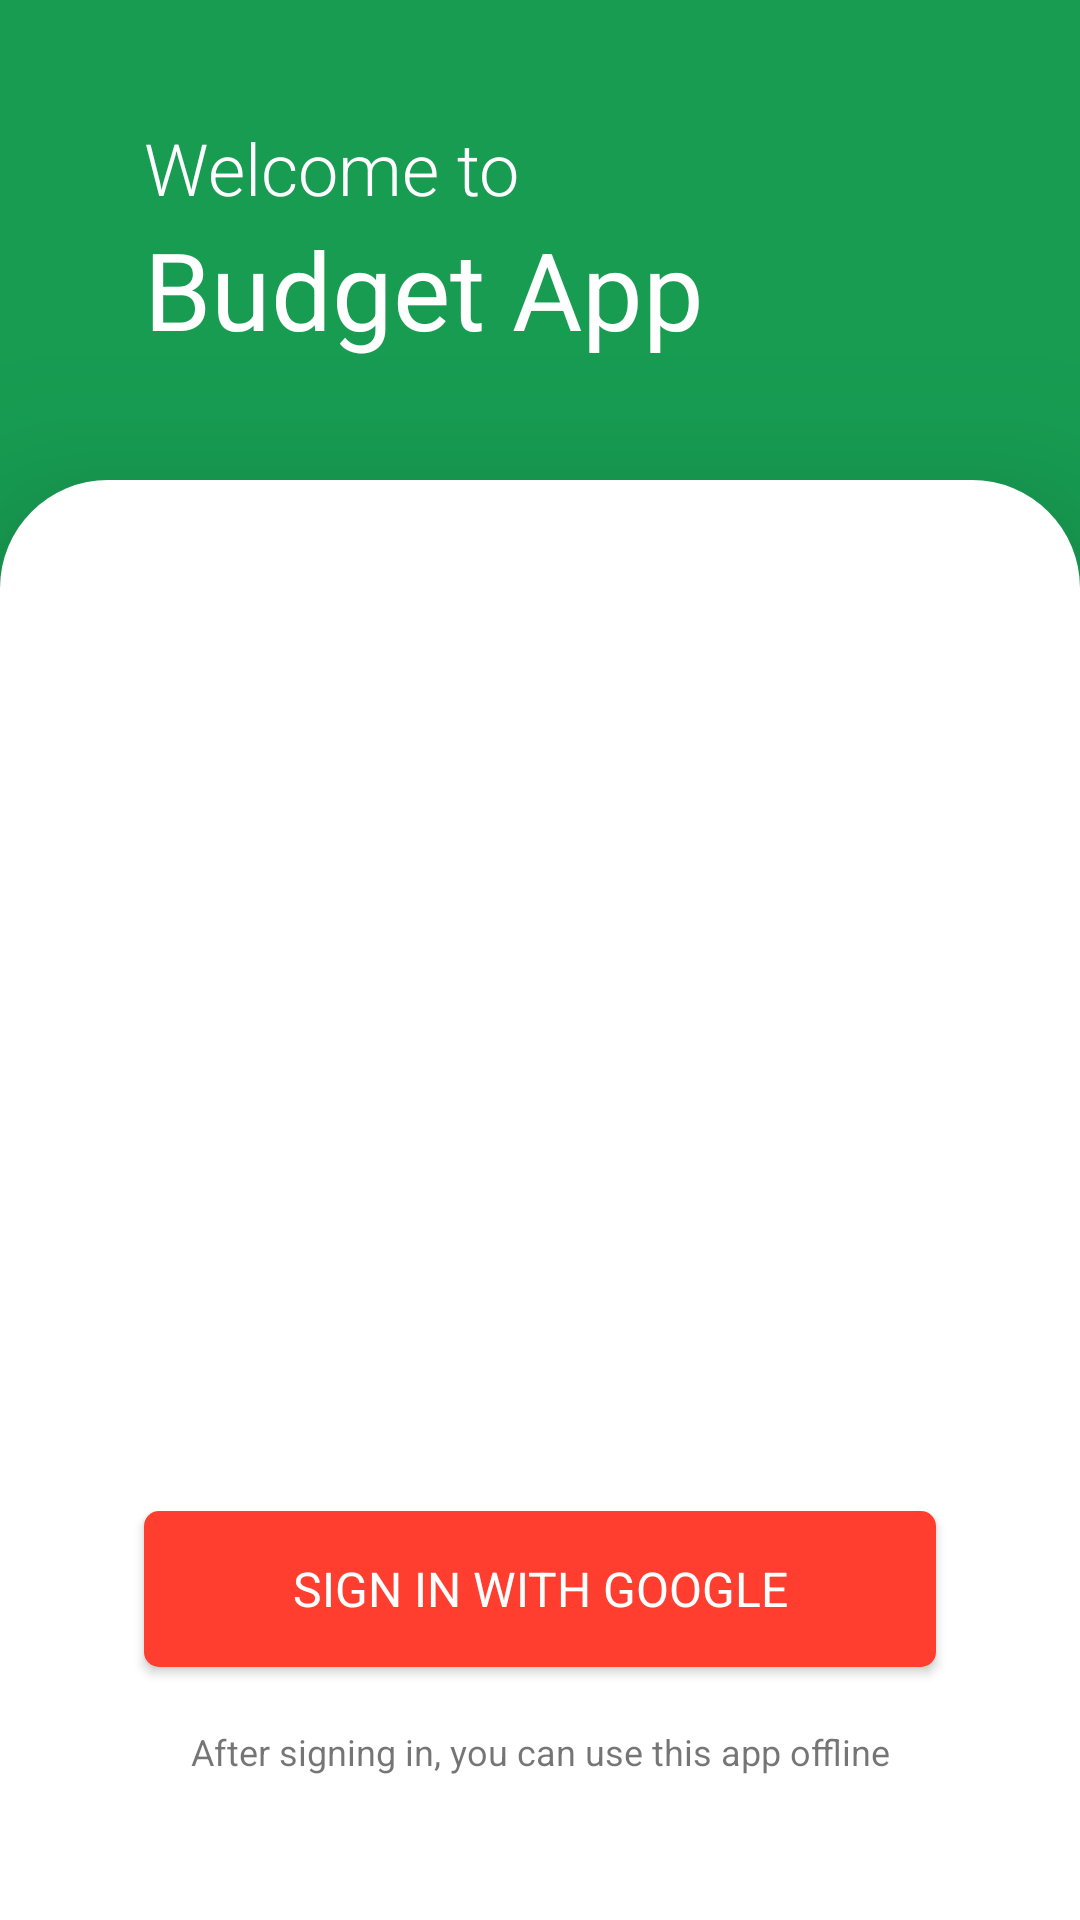

Here is an Android app screen rendered from its layout file. Give the layout XML and the strings, colors and styles it references.
<!-- AndroidManifest.xml: application theme MaterialTheme -->
<!-- res/layout/activity_signin.xml -->
<?xml version="1.0" encoding="utf-8"?>
<LinearLayout
    xmlns:android="http://schemas.android.com/apk/res/android"
    xmlns:app="http://schemas.android.com/apk/res-auto"
    xmlns:tools="http://schemas.android.com/tools"
    android:layout_width="match_parent"
    android:layout_height="match_parent"
    android:orientation="vertical"
    android:weightSum="4"
    android:background="@color/colorPrimary"
    tools:context="com.example.budgetapp.ui.signin.SignInActivity">

    <RelativeLayout
        android:layout_width="match_parent"
        android:layout_height="0dp"
        android:layout_weight="1">
        <LinearLayout
            android:layout_width="match_parent"
            android:layout_height="wrap_content"
            android:orientation="vertical"
            android:layout_marginLeft="48dp"
            android:layout_marginRight="48dp"
            android:layout_centerVertical="true">
            <TextView
                android:layout_width="wrap_content"
                android:layout_height="wrap_content"
                android:textSize="24sp"
                android:text="Welcome to"
                android:fontFamily="sans-serif-light"
                android:textColor="@color/white"/>
            <TextView
                android:layout_width="wrap_content"
                android:layout_height="wrap_content"
                android:textSize="36sp"
                android:text="Budget App"
                android:fontFamily="sans-serif"
                android:textColor="@color/white"/>
        </LinearLayout>
    </RelativeLayout>

    <RelativeLayout
        android:elevation="36dp"
        android:layout_width="match_parent"
        android:layout_height="0dp"
        android:layout_weight="3"
        android:background="@drawable/top_corner_round">

        <ImageView
            android:id="@+id/logo"
            android:layout_width="200dp"
            android:layout_height="200dp"
            android:src="@drawable/logo"
            android:scaleType="fitXY"
            android:layout_marginTop="36dp"
            android:layout_marginBottom="24dp"
            android:layout_centerHorizontal="true"/>

        <androidx.constraintlayout.widget.ConstraintLayout
            android:id="@+id/progress_view"
            android:layout_width="match_parent"
            android:layout_height="wrap_content"
            android:background="#AAFFFFFF"
            android:layout_centerVertical="true"
            android:visibility="invisible">

            <ProgressBar
                android:id="@+id/progressBar"
                style="?android:attr/progressBarStyle"
                android:layout_width="wrap_content"
                android:layout_height="wrap_content"
                app:layout_constraintBottom_toBottomOf="parent"
                app:layout_constraintEnd_toEndOf="parent"
                app:layout_constraintStart_toStartOf="parent"
                app:layout_constraintTop_toTopOf="parent" />
        </androidx.constraintlayout.widget.ConstraintLayout>

        <LinearLayout
            android:layout_width="match_parent"
            android:layout_height="wrap_content"
            android:layout_alignParentBottom="true"
            android:orientation="vertical">

            <Button
                android:id="@+id/sign_in_button"
                android:layout_width="match_parent"
                android:layout_height="52dp"
                android:layout_marginLeft="48dp"
                android:layout_marginRight="48dp"
                android:background="@drawable/button_bg"
                app:backgroundTint="@color/googleRed"
                android:text="Sign In with Google"
                android:textColor="@color/white"
                android:textSize="16dp"
                android:fontFamily="sans-serif" />
            <TextView
                android:layout_width="match_parent"
                android:layout_height="wrap_content"
                android:text="After signing in, you can use this app offline"
                android:textAlignment="center"
                android:textSize="12sp"
                android:layout_marginTop="20dp"
                android:layout_marginBottom="48dp"
                />

        </LinearLayout>

    </RelativeLayout>

</LinearLayout>
<!-- resources referenced by this layout -->
<resources>
  <color name="colorPrimary">#179C52</color>
  <color name="googleRed">#FF3E30</color>
  <color name="white">#FFFFFF</color>
  <!-- drawable button_bg (drawable-mdpi) -->
  <?xml version="1.0" encoding="utf-8"?>
  <layer-list xmlns:android="http://schemas.android.com/apk/res/android">
      <item>
          <shape android:shape="rectangle">
              <solid android:color="@color/colorPrimary" />
              <corners android:radius="5dp"/>
          </shape>
      </item>
  </layer-list>
  <!-- drawable top_corner_round (drawable-mdpi) -->
  <?xml version="1.0" encoding="utf-8"?>
  <layer-list xmlns:android="http://schemas.android.com/apk/res/android">
      <item>
          <shape android:shape="rectangle">
              <solid android:color="@color/white" />
              <corners
                  android:topRightRadius="36dp"
                  android:topLeftRadius="36dp"/>
          </shape>
      </item>
  </layer-list>
  <style name="MaterialTheme" parent="Theme.MaterialComponents.Light.NoActionBar">
          <item name="colorPrimary">@color/colorPrimary</item>
          <item name="colorPrimaryDark">@color/colorPrimaryDark</item>
          <item name="colorAccent">@color/colorAccent</item>
          <item name="android:windowContentTransitions">true</item>
          <item name="android:windowAllowEnterTransitionOverlap">true</item>
          <item name="android:windowAllowReturnTransitionOverlap">true</item>
          <item name="android:windowSharedElementEnterTransition">@android:transition/move</item>
          <item name="android:windowSharedElementExitTransition">@android:transition/move</item>
      </style>
  <color name="colorPrimaryDark">#179C52</color>
  <color name="colorAccent">#b71c1c</color>
</resources>
